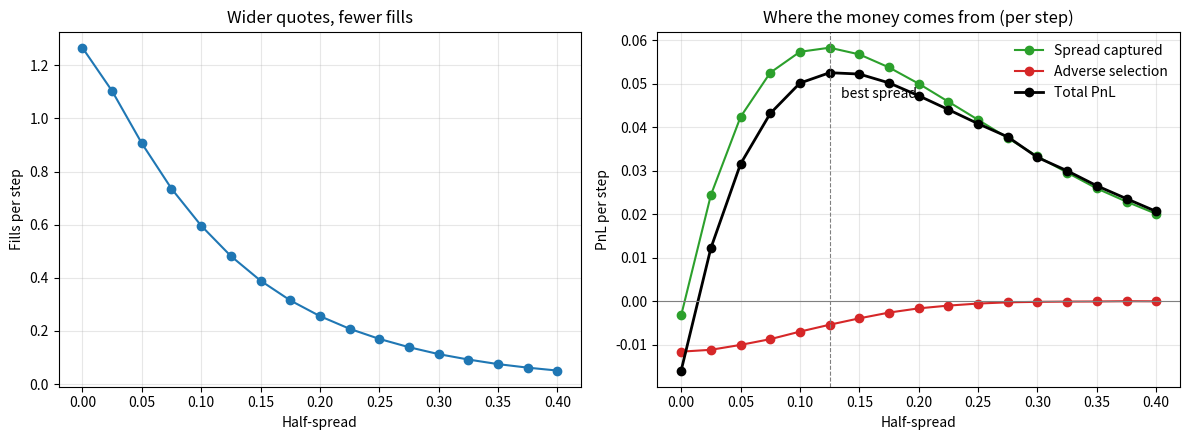

Source code (Python):
"""A toy market maker: quote around the mid, get filled by noise traders and informed traders, manage inventory.

Each step:
  1. The maker quotes bid/ask = center -/+ half_spread, where center = mid - skew * inventory
     (when long, shade both quotes down to sell more and buy less).
  2. Noise traders hit each side with probability NOISE_RATE * exp(-DEPTH_DECAY * distance from mid):
     tighter quotes get more of their flow.
  3. An informed trader shows up with probability INFORMED_RATE, already knows the next mid move,
     and trades only when that move crosses the maker's quote.
  4. The mid moves by a normal step with standard deviation VOL.

PnL splits exactly into three parts (tested):
  spread captured   = sum of (mid - fill price) * maker side   -> what quoting wide earns
  adverse selection = sum of next-step mid move * maker side    -> what informed flow costs (a 1-step markout)
  inventory P&L     = old inventory * mid move                   -> the risk of holding a position

Run: python mm.py   -> prints a table, writes spread_tradeoff.png
"""
import math

import numpy as np

VOL = 0.10            # std of the per-step mid move
NOISE_RATE = 0.6      # noise-trader arrival probability per side, at zero distance
DEPTH_DECAY = 8.0     # how fast noise flow falls off as quotes widen
INFORMED_RATE = 0.15  # informed-trader arrival probability per step


def simulate(half_spread, skew=0.0, steps=20_000, seed=0, informed_rate=INFORMED_RATE):
    rng = np.random.default_rng(seed)
    # Plain Python floats in the loop: numpy scalars are ~10x slower one at a time.
    moves = rng.normal(0, VOL, steps).tolist()
    u_buy, u_sell, u_inf = (rng.random(steps).tolist() for _ in range(3))

    mid, inv = 100.0, 0
    spread_pnl = adverse = inventory_pnl = 0.0
    fills, inv_path = 0, [0] * steps
    for t in range(steps):
        center = mid - skew * inv
        bid, ask = center - half_spread, center + half_spread
        move = moves[t]

        trades = []  # maker side: +1 maker buys at bid, -1 maker sells at ask
        if u_buy[t] < NOISE_RATE * math.exp(-DEPTH_DECAY * max(ask - mid, 0)):
            trades.append(-1)                          # noise trader buys from the maker
        if u_sell[t] < NOISE_RATE * math.exp(-DEPTH_DECAY * max(mid - bid, 0)):
            trades.append(+1)                          # noise trader sells to the maker
        if u_inf[t] < informed_rate:
            if mid + move > ask:
                trades.append(-1)                      # informed buys: maker sells before a rise
            elif mid + move < bid:
                trades.append(+1)                      # informed sells: maker buys before a drop

        inventory_pnl += inv * move                    # position held from before this step
        for side in trades:
            price = bid if side > 0 else ask
            spread_pnl += side * (mid - price)
            adverse += side * move
            inv += side
        fills += len(trades)
        mid += move
        inv_path[t] = inv

    return {
        "half_spread": half_spread, "skew": skew,
        "fill_rate": fills / steps,
        "spread": spread_pnl / steps, "adverse": adverse / steps, "inventory": inventory_pnl / steps,
        "pnl": (spread_pnl + adverse + inventory_pnl) / steps,
        "inv_std": float(np.std(inv_path)), "max_abs_inv": max(map(abs, inv_path)),
    }


def sweep(half_spreads, seeds=6, **kw):
    """Average over seeds: one path is too noisy to read a tradeoff from."""
    return [{k: np.mean([simulate(h, seed=s, **kw)[k] for s in range(seeds)]) for k in simulate(h, steps=10, **kw)}
            for h in half_spreads]


if __name__ == "__main__":
    import matplotlib.pyplot as plt

    spreads = np.round(np.linspace(0.0, 0.40, 17), 3)
    res = sweep(spreads, skew=0.01)
    best = max(res, key=lambda r: r["pnl"])

    print(f"{'half-spread':>11}{'fills/step':>11}{'spread':>9}{'adverse':>9}{'inventory':>10}{'PnL/step':>10}")
    for r in res:
        print(f"{r['half_spread']:11.3f}{r['fill_rate']:11.3f}{r['spread']:9.4f}{r['adverse']:9.4f}"
              f"{r['inventory']:10.4f}{r['pnl']:10.4f}")
    print(f"\nbest half-spread: {best['half_spread']:.3f} (mid moves {VOL} per step)")

    print("\nInventory control at the best spread (12 independent runs each):")
    print(f"{'skew':>6}{'mean PnL/step':>15}{'worst run':>11}{'best run':>10}{'inventory std':>15}{'max |inv|':>11}")
    for skew in (0.0, 0.01, 0.03):
        runs = [simulate(best["half_spread"], skew=skew, seed=s) for s in range(12)]
        pnl = [r["pnl"] for r in runs]
        print(f"{skew:6.2f}{np.mean(pnl):15.4f}{min(pnl):11.4f}{max(pnl):10.4f}"
              f"{np.mean([r['inv_std'] for r in runs]):15.1f}{max(r['max_abs_inv'] for r in runs):11.0f}")

    fig, (a1, a2) = plt.subplots(1, 2, figsize=(12, 4.5))
    hs = [r["half_spread"] for r in res]
    a1.plot(hs, [r["fill_rate"] for r in res], "o-", color="#1f77b4")
    a1.set(title="Wider quotes, fewer fills", xlabel="Half-spread", ylabel="Fills per step")
    a1.grid(alpha=0.3)
    a2.plot(hs, [r["spread"] for r in res], "o-", color="#2ca02c", label="Spread captured")
    a2.plot(hs, [r["adverse"] for r in res], "o-", color="#d62728", label="Adverse selection")
    a2.plot(hs, [r["pnl"] for r in res], "o-", color="black", lw=2, label="Total PnL")
    a2.axhline(0, color="gray", lw=0.8)
    a2.axvline(best["half_spread"], color="gray", ls="--", lw=0.8)
    a2.annotate("best spread", (best["half_spread"], best["pnl"]), textcoords="offset points", xytext=(8, -18))
    a2.set(title="Where the money comes from (per step)", xlabel="Half-spread", ylabel="PnL per step")
    a2.legend(frameon=False)
    a2.grid(alpha=0.3)
    fig.tight_layout()
    fig.savefig("spread_tradeoff.png", dpi=150)
